Run: headless pygame with SDL's dummy video driver; simulated clock (each Clock.tick advances the game by its frame time, no real sleeping); random seed 0; keys injected as events and as key.get_pressed() state; no mouse input.
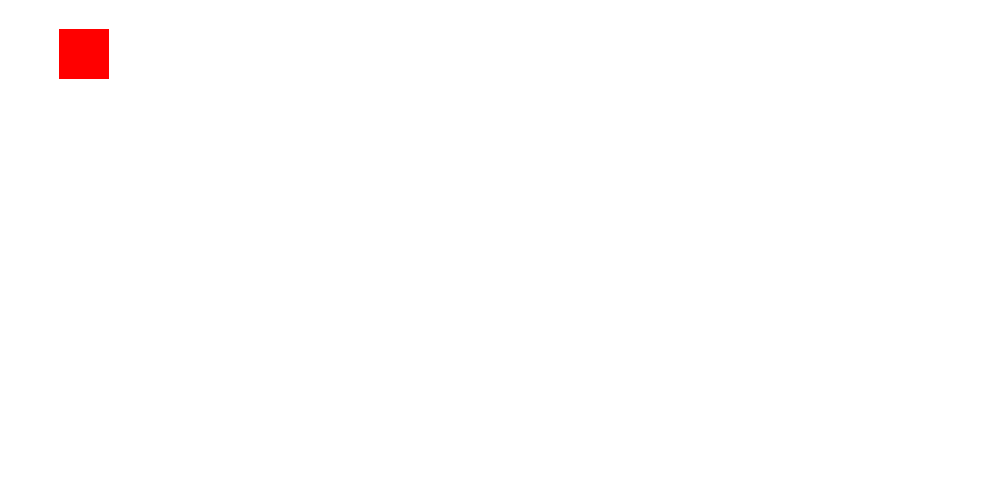
Frame 1 of 4 · flips 1–60 · no input
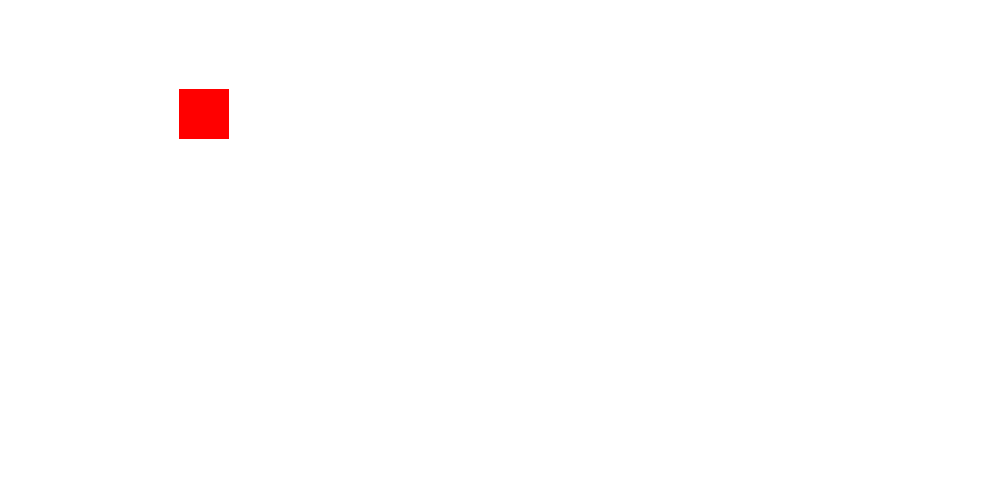
Frame 2 of 4 · flips 61–180 · tapped SPACE, RETURN · held RIGHT (→), D
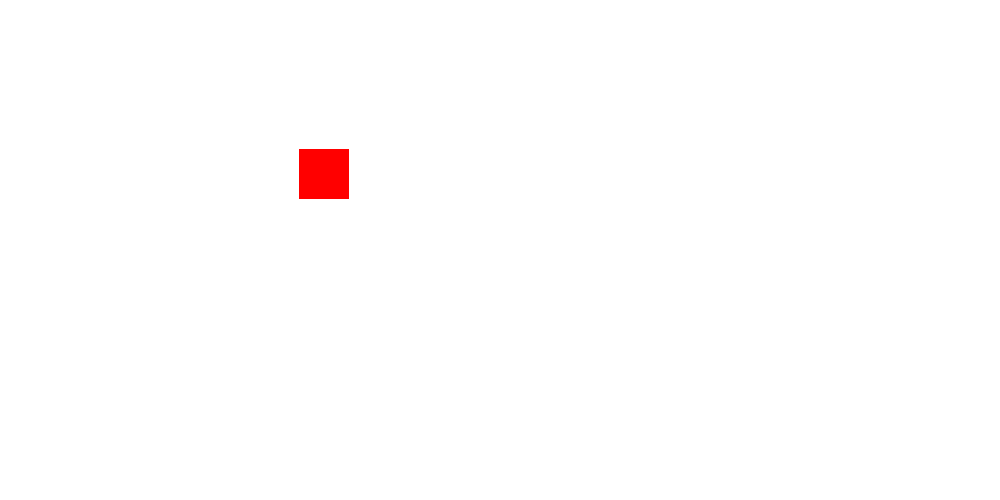
Frame 3 of 4 · flips 181–300 · held DOWN (↓), S
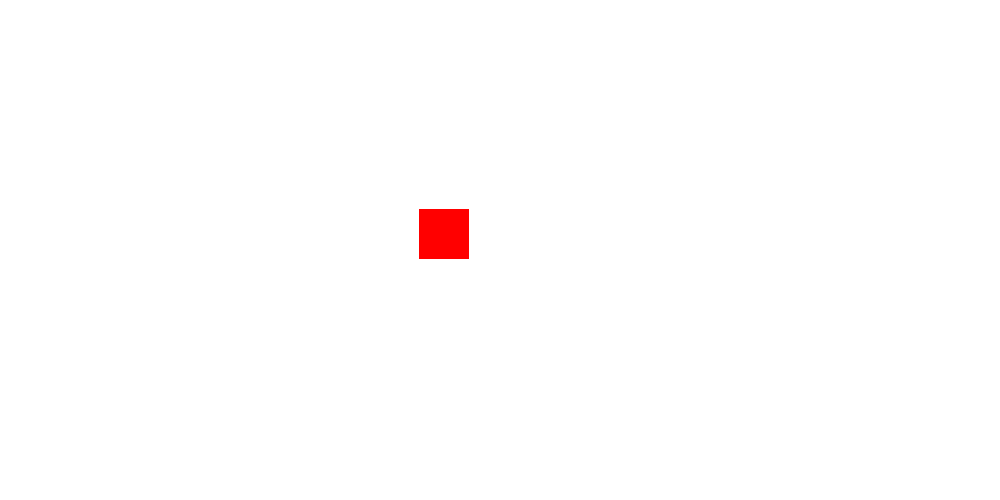
Frame 4 of 4 · flips 301–420 · held LEFT (←), A, UP (↑), W

The pygame program that drew these frames:

import pygame
pygame.init()

width, height = 1000, 500
screen = pygame.display.set_mode((width,height))

red = 255,0,0
white = 255,255,255
black = 0,0,0

x,y = 0,0
moveX = 1
moveY = 0.5
while True:
    for event in pygame.event.get():
        if event.type == pygame.QUIT:
            pygame.quit()
            quit()

    screen.fill(white)
    pygame.draw.rect(screen,red,[x,y,50,50])
    x += moveX
    y += moveY

    if x > width - 50:
        moveX = -1
    elif x < 0:
        moveX = 1
    elif y > height - 50:
        moveY = -0.5
    elif y < 0:
        moveY = 0.5

    pygame.display.flip()
